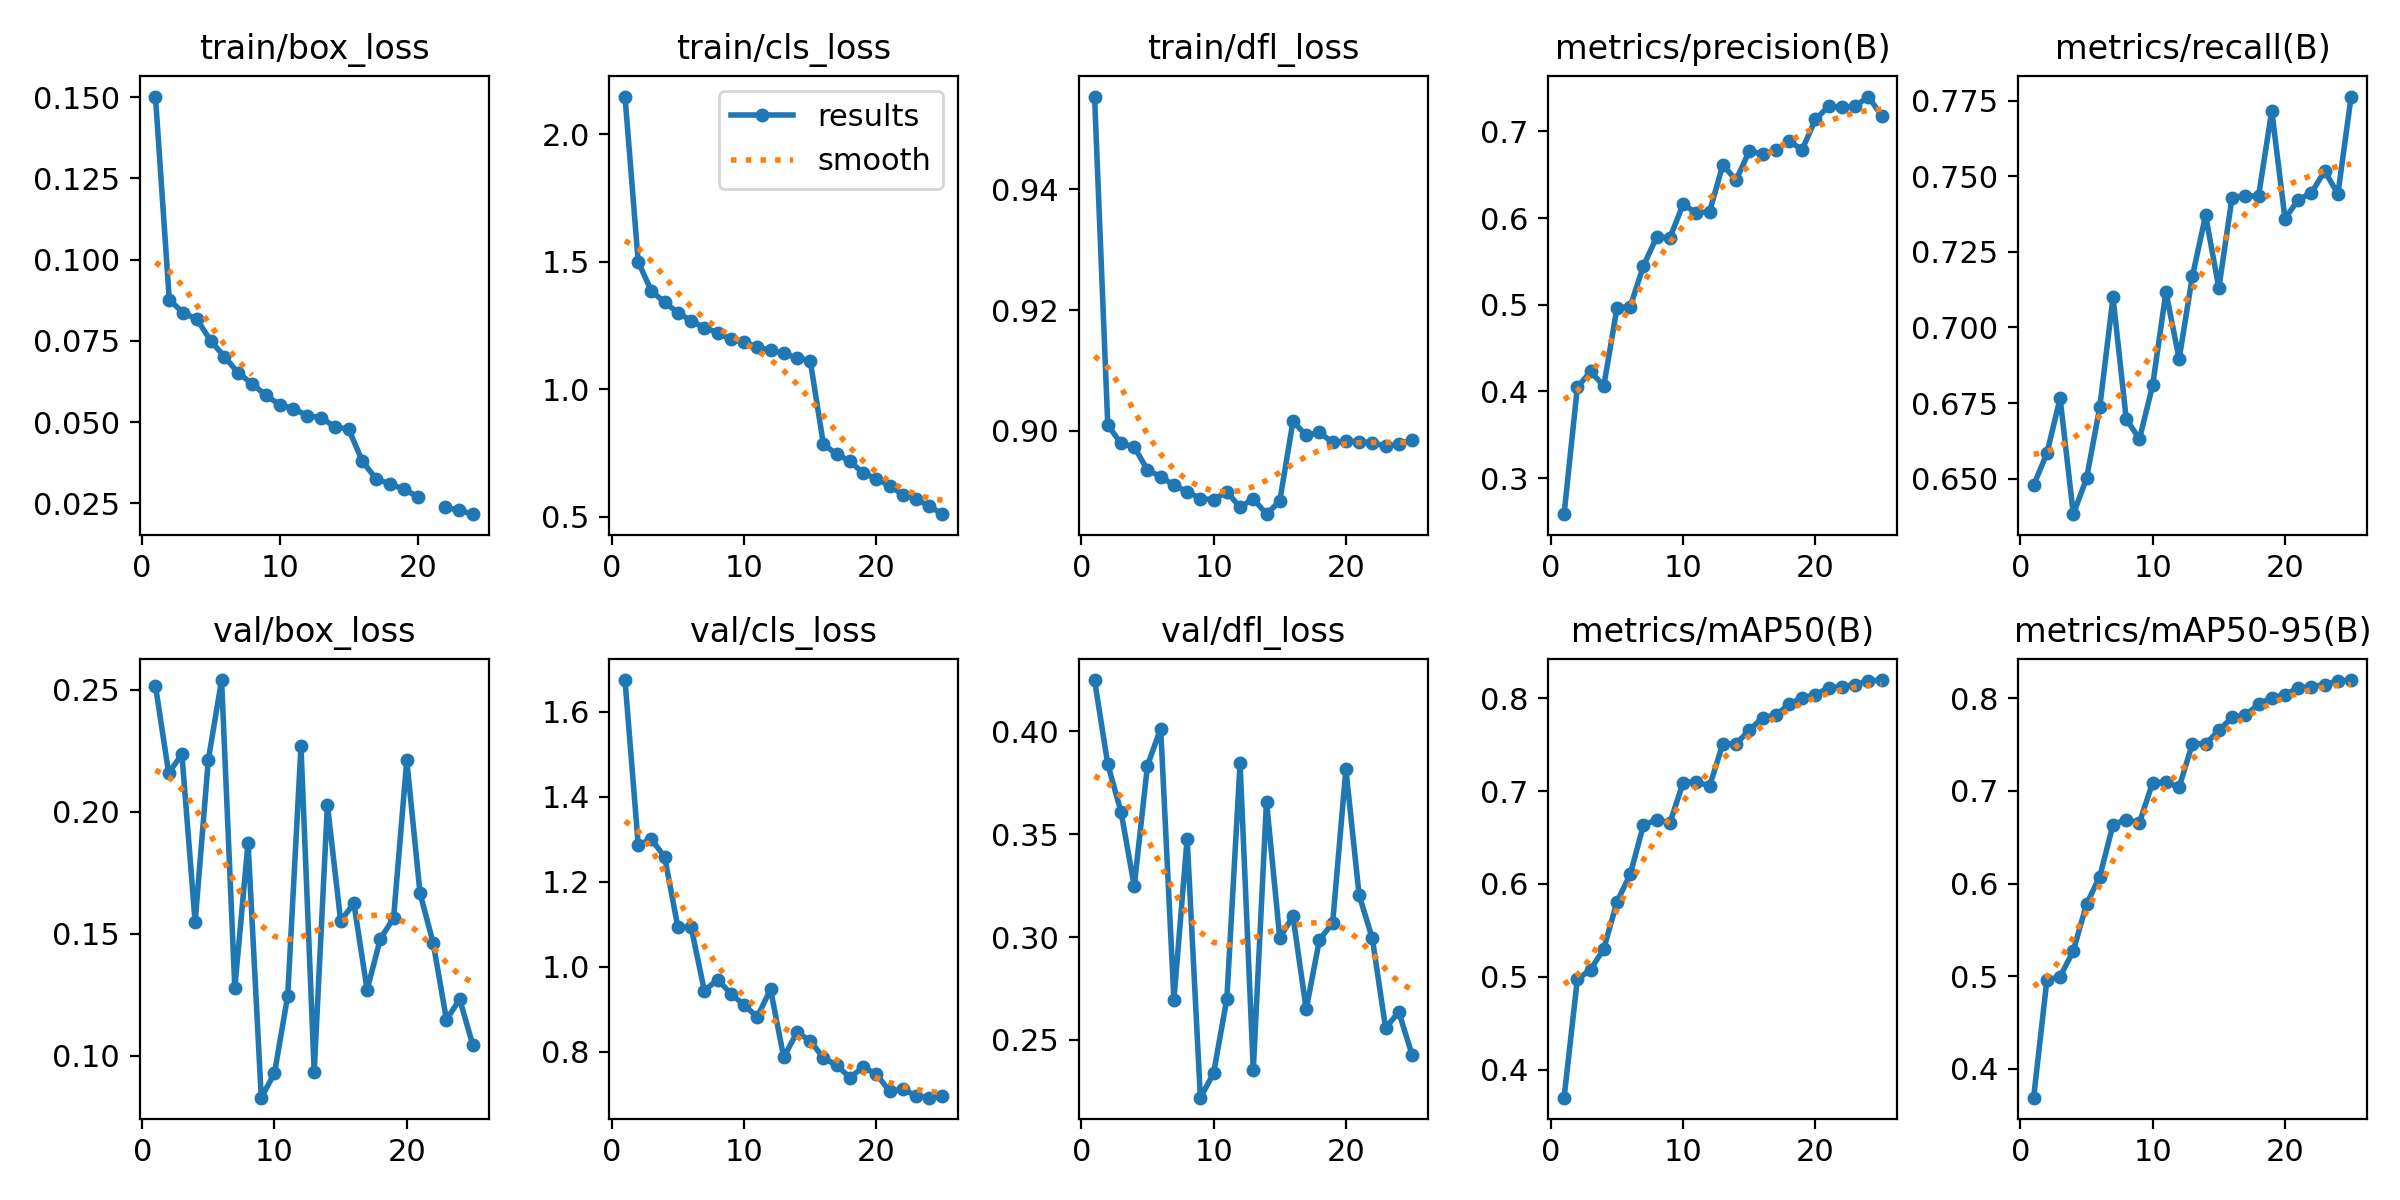

The data file committed next to this chart (first rows):
epoch, train/box_loss, train/cls_loss, train/dfl_loss, metrics/precision(B), metrics/recall(B), metrics/mAP50(B), metrics/mAP50-95(B), val/box_loss, val/cls_loss, val/dfl_loss, lr/pg0, lr/pg1, lr/pg2
1, 0.1502, 2.148, 0.9554, 0.2584, 0.6478, 0.3698, 0.369, 0.2516, 1.675, 0.425, 0.0002771, 0.0002771, 0.0002771
2, 0.08771, 1.5, 0.901, 0.4047, 0.6583, 0.4971, 0.4959, 0.2158, 1.287, 0.384, 0.0005328, 0.0005328, 0.0005328
3, 0.08363, 1.385, 0.8979, 0.423, 0.6766, 0.5078, 0.4995, 0.2235, 1.3, 0.361, 0.0007665, 0.0007665, 0.0007665
4, 0.08171, 1.341, 0.8973, 0.4063, 0.6382, 0.5301, 0.5275, 0.1547, 1.258, 0.3248, 0.000734, 0.000734, 0.000734
5, 0.07501, 1.301, 0.8935, 0.4966, 0.6501, 0.5808, 0.5779, 0.2213, 1.093, 0.3834, 0.000734, 0.000734, 0.000734
6, 0.07016, 1.269, 0.8924, 0.498, 0.6736, 0.6103, 0.6076, 0.2539, 1.093, 0.4014, 0.0007011, 0.0007011, 0.0007011
7, 0.06513, 1.242, 0.891, 0.545, 0.71, 0.6635, 0.6635, 0.1278, 0.9431, 0.2696, 0.0006681, 0.0006681, 0.0006681
8, 0.06183, 1.222, 0.8899, 0.5782, 0.6697, 0.669, 0.6689, 0.1872, 0.9696, 0.3479, 0.0006351, 0.0006351, 0.0006351
9, 0.05825, 1.196, 0.8888, 0.5773, 0.6631, 0.6659, 0.6658, 0.08275, 0.9363, 0.222, 0.0006021, 0.0006021, 0.0006021
10, 0.05537, 1.185, 0.8886, 0.6161, 0.681, 0.709, 0.709, 0.09279, 0.9096, 0.2339, 0.0005691, 0.0005691, 0.0005691
11, 0.05417, 1.166, 0.8899, 0.6057, 0.7117, 0.7101, 0.7092, 0.1246, 0.8813, 0.27, 0.0005361, 0.0005361, 0.0005361
12, 0.05202, 1.153, 0.8873, 0.6076, 0.6896, 0.7054, 0.7041, 0.2267, 0.9467, 0.3846, 0.0005031, 0.0005031, 0.0005031
13, 0.0514, 1.141, 0.8888, 0.6614, 0.7169, 0.7509, 0.7509, 0.09333, 0.7863, 0.2355, 0.0004702, 0.0004702, 0.0004702
14, 0.04855, 1.123, 0.8862, 0.6438, 0.737, 0.7509, 0.7505, 0.2028, 0.8452, 0.3659, 0.0004372, 0.0004372, 0.0004372
15, 0.04779, 1.113, 0.8883, 0.6775, 0.713, 0.7654, 0.7653, 0.1551, 0.8254, 0.2997, 0.0004042, 0.0004042, 0.0004042
16, 0.03792, 0.7848, 0.9016, 0.6738, 0.7429, 0.7792, 0.7792, 0.1624, 0.7848, 0.3101, 0.0003712, 0.0003712, 0.0003712
17, 0.03249, 0.7459, 0.8992, 0.6787, 0.7435, 0.7816, 0.7816, 0.1269, 0.7676, 0.265, 0.0003382, 0.0003382, 0.0003382
18, 0.03099, 0.7189, 0.8997, 0.6888, 0.7433, 0.7933, 0.7933, 0.1478, 0.7388, 0.2987, 0.0003052, 0.0003052, 0.0003052
19, 0.02938, 0.6713, 0.8981, 0.679, 0.7716, 0.8007, 0.8007, 0.1563, 0.763, 0.3069, 0.0002722, 0.0002722, 0.0002722
20, 0.02709, 0.6504, 0.8983, 0.714, 0.7359, 0.8036, 0.8036, 0.221, 0.7469, 0.3817, 0.0002392, 0.0002392, 0.0002392
21, inf, 0.6217, 0.8982, 0.729, 0.7422, 0.8114, 0.8114, 0.1666, 0.7064, 0.3205, 0.0002062, 0.0002062, 0.0002062
22, 0.02379, 0.5868, 0.8981, 0.728, 0.7445, 0.8124, 0.8124, 0.146, 0.7118, 0.2994, 0.0001733, 0.0001733, 0.0001733
23, 0.02287, 0.5696, 0.8974, 0.7291, 0.7517, 0.8147, 0.8147, 0.1147, 0.6955, 0.2559, 0.0001403, 0.0001403, 0.0001403
24, 0.0217, 0.5415, 0.8978, 0.7403, 0.7441, 0.8185, 0.8185, 0.1231, 0.6913, 0.2636, 0.0001073, 0.0001073, 0.0001073
25, inf, 0.5104, 0.8985, 0.7182, 0.7763, 0.8196, 0.8196, 0.1042, 0.6942, 0.2429, 7.4304e-05, 7.4304e-05, 7.4304e-05
